Image classification data set "Imagenes360" (AgroJuan/Imagenes360 on GitHub). Class labels (6): aceptable, borrosa, correct, nitida, sobreexpuesta, subexpuesta.

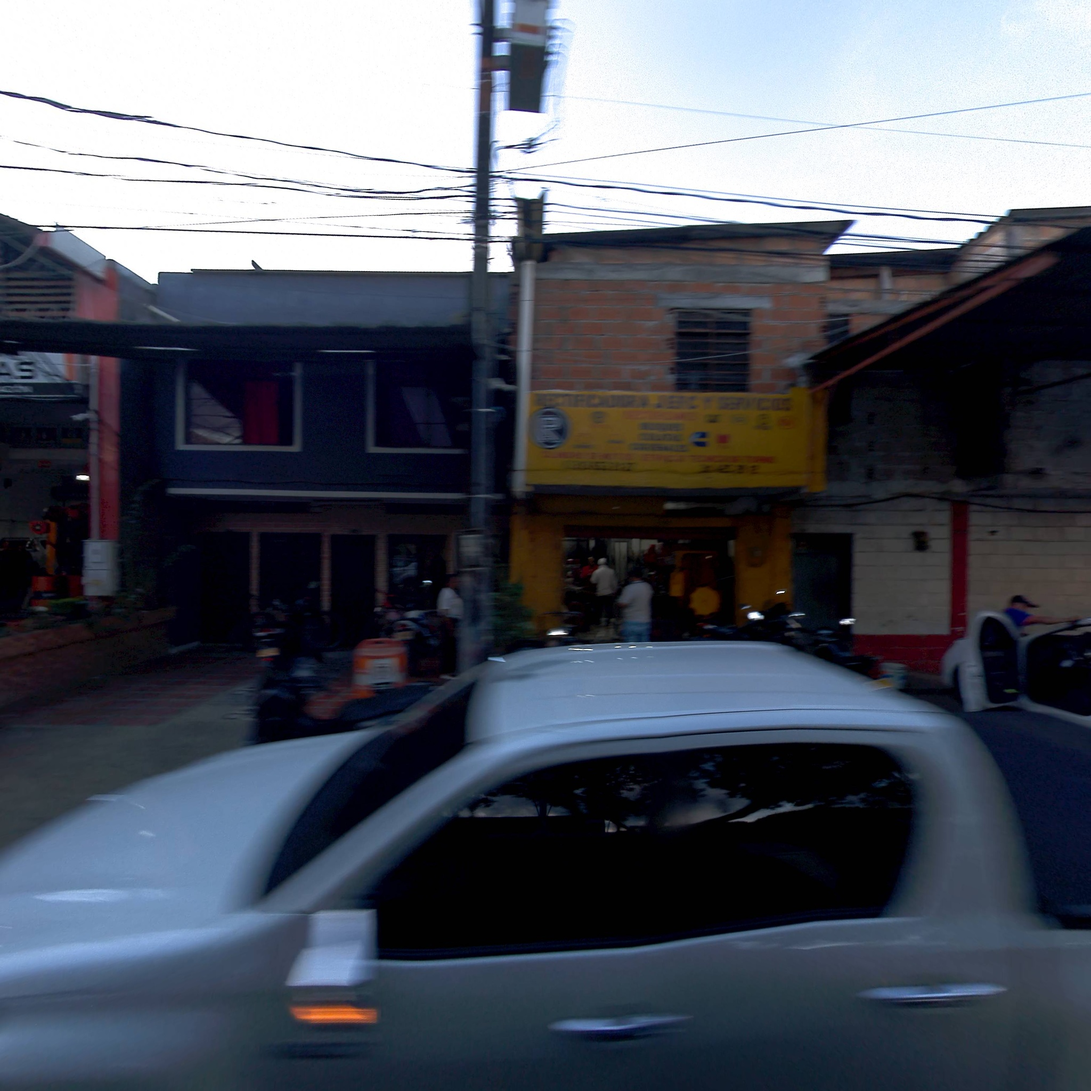
Label: aceptable

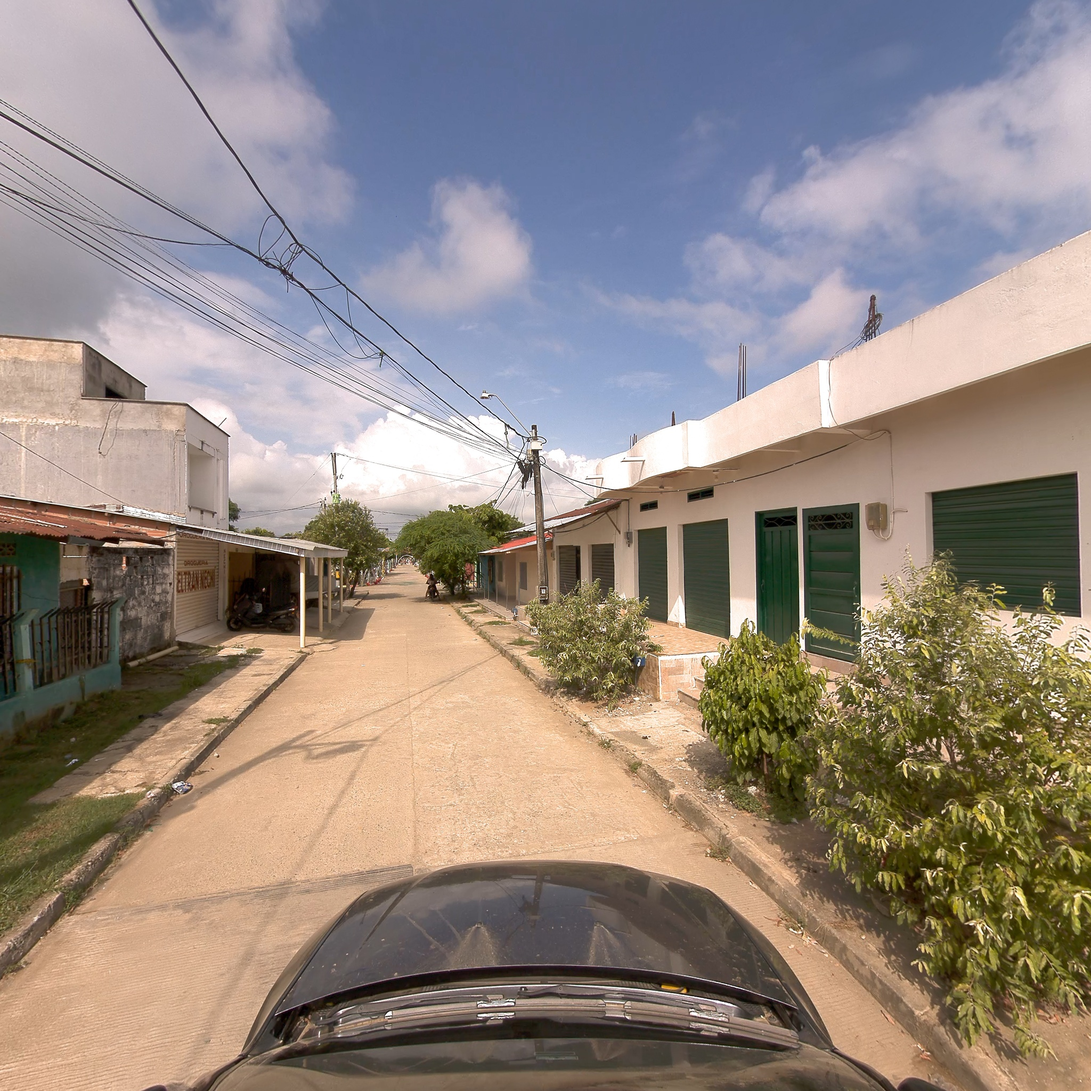
Label: nitida

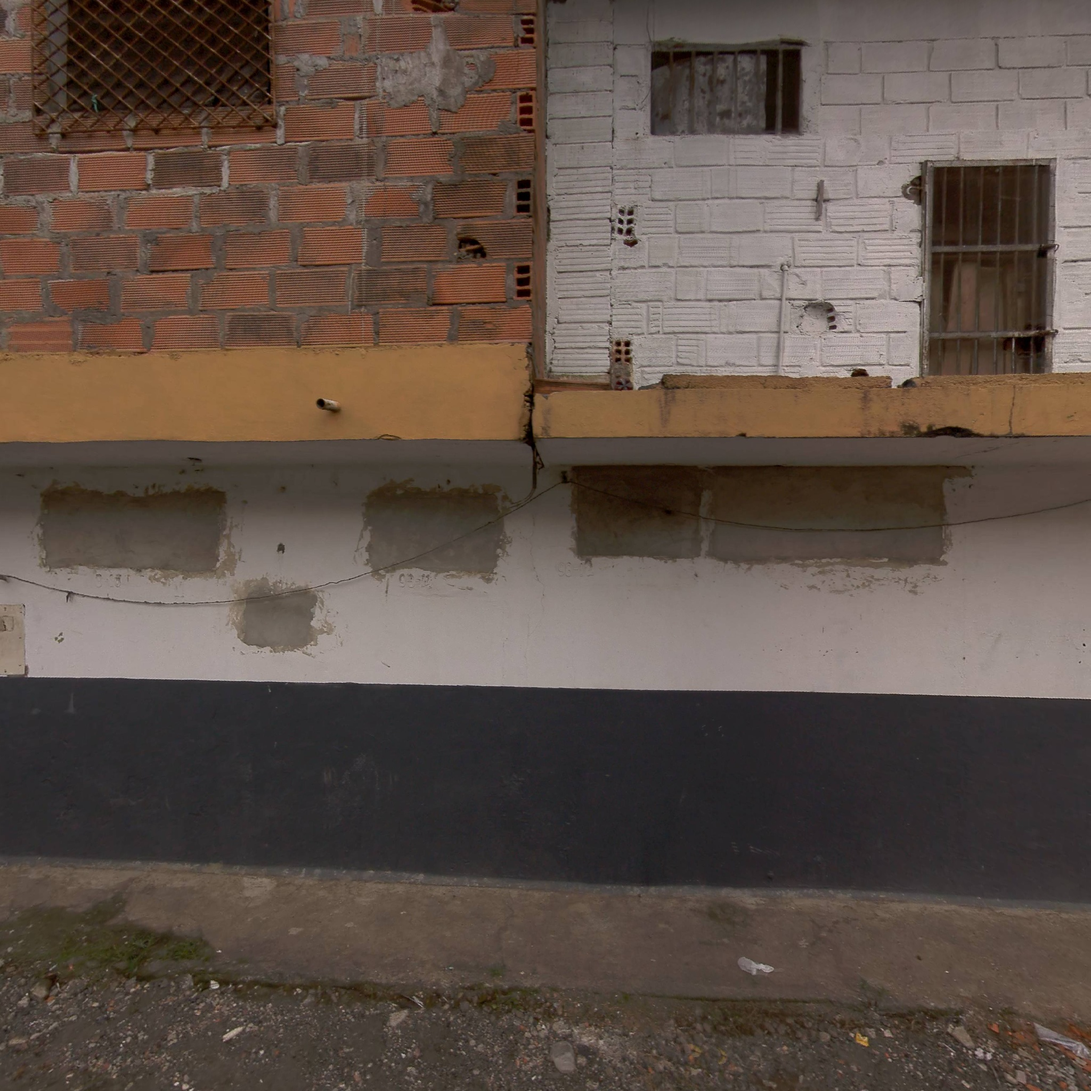
Label: correct

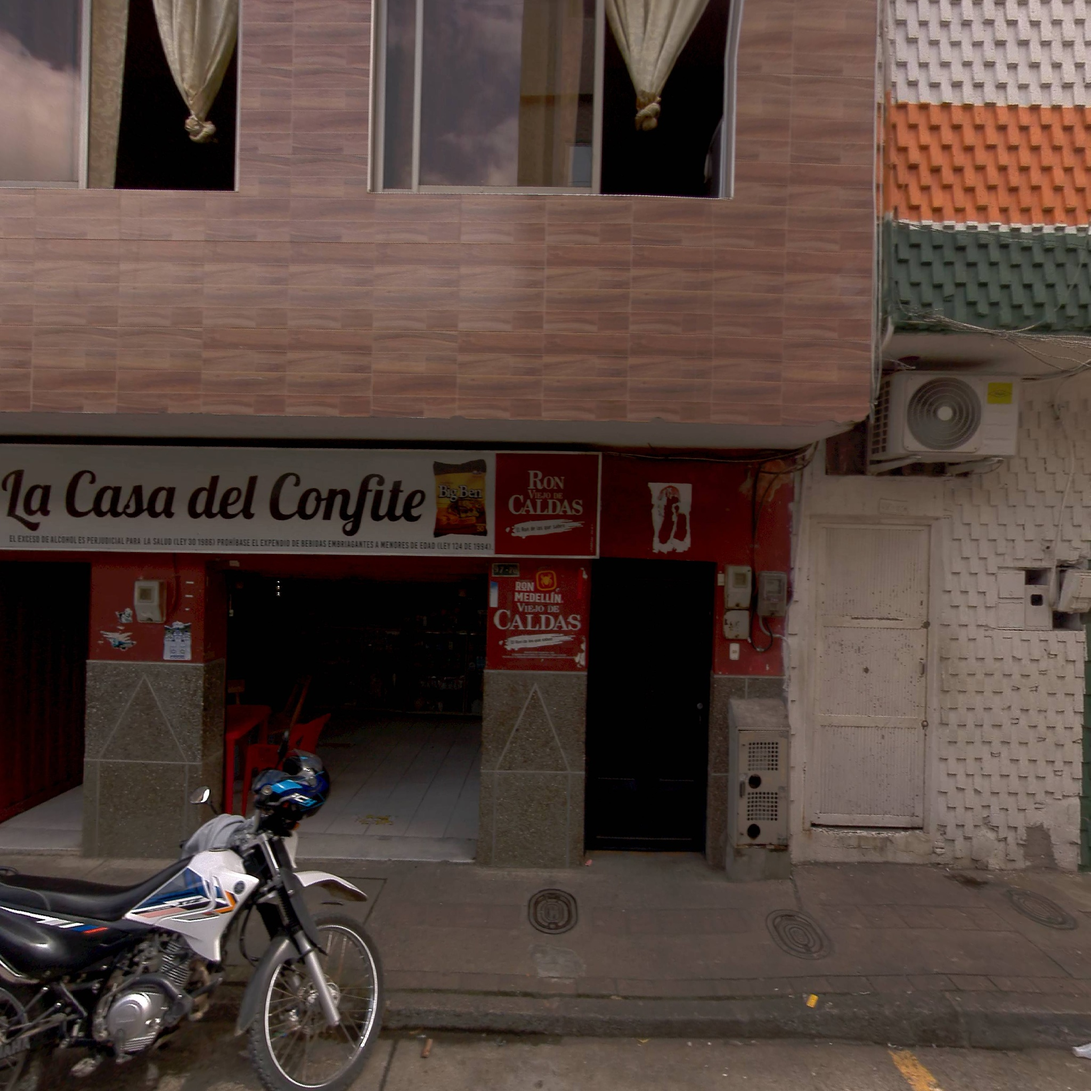
Label: correct

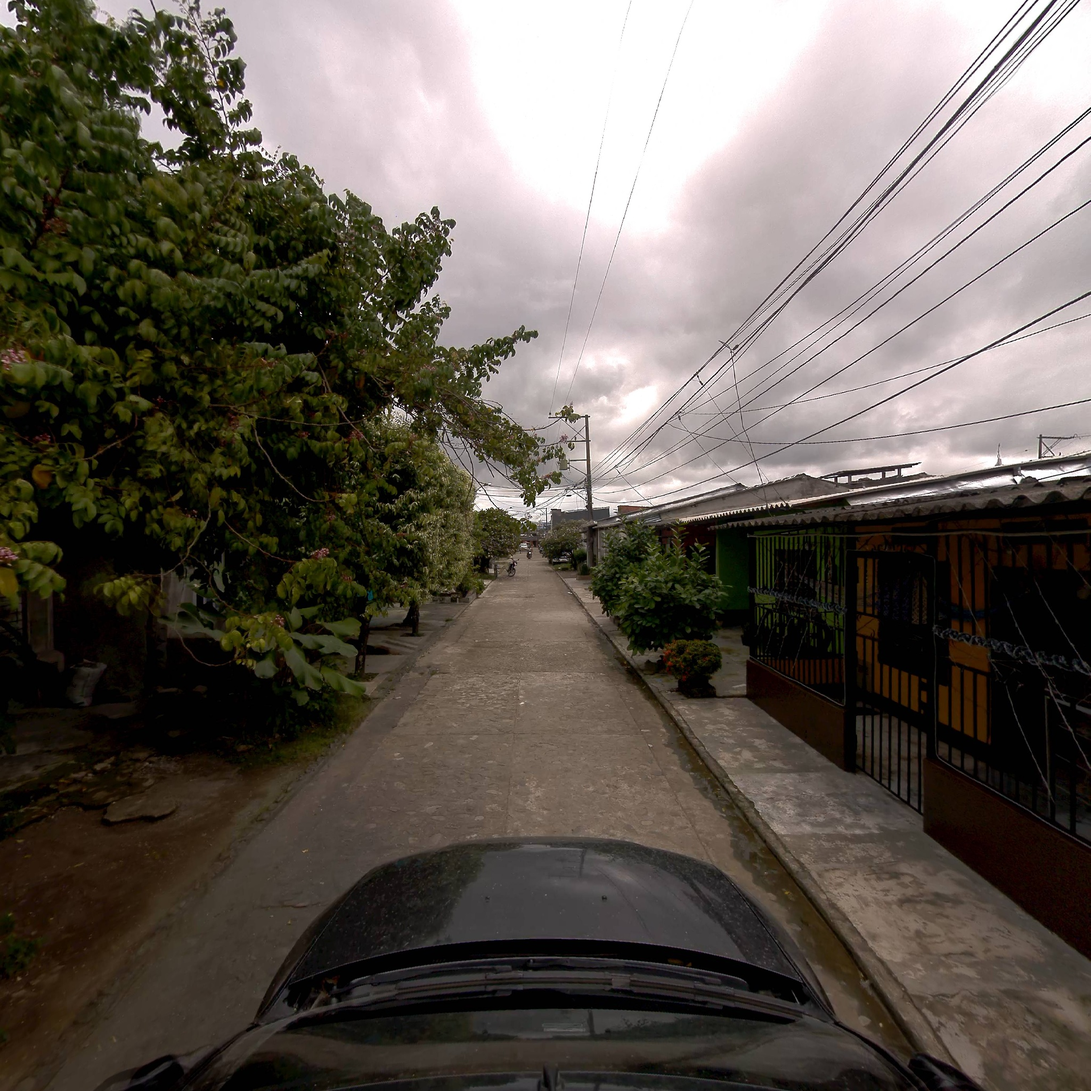
Label: correct

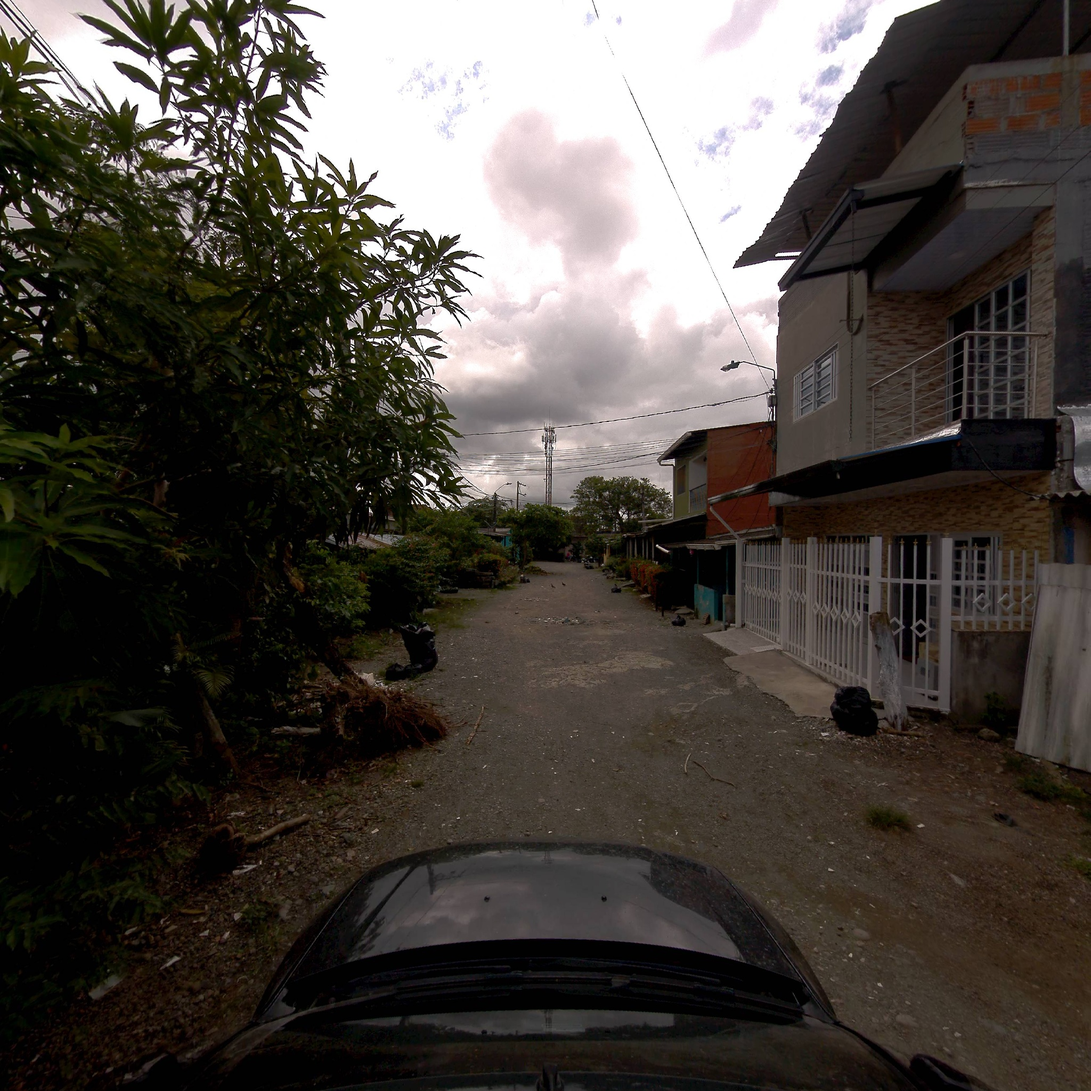
Label: subexpuesta
